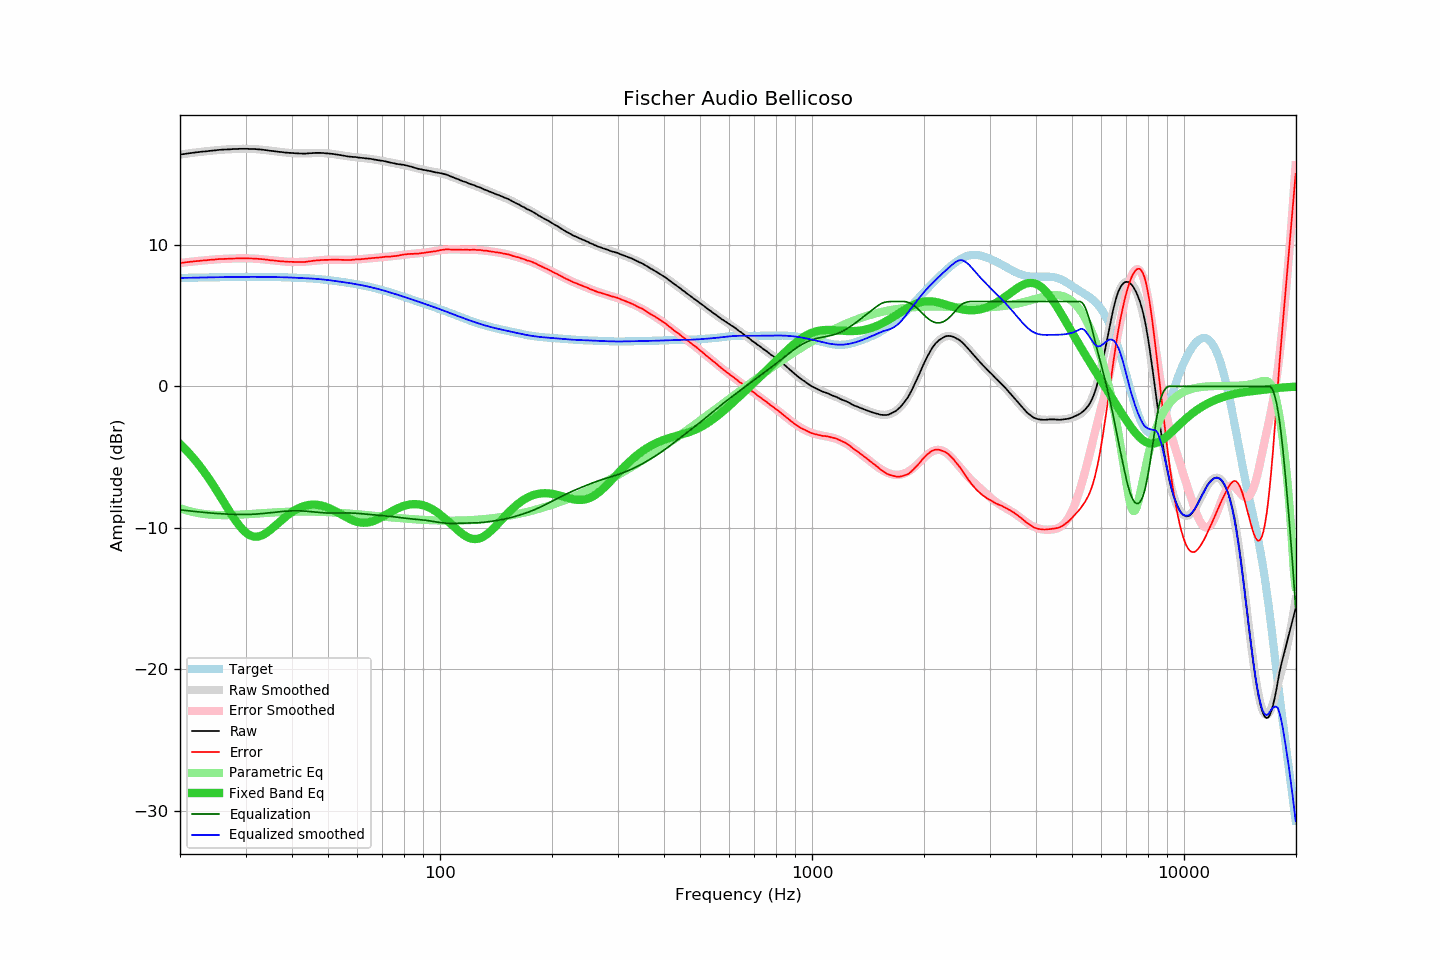

The data file committed next to this chart (first rows):
frequency, raw, error, smoothed, error_smoothed, equalization, parametric_eq, equalized_raw, equalized_smoothed, target
20.00, 16.38, 8.72, 16.38, 8.72, -8.72, -4.07, 7.66, 7.66, 7.66
20.20, 16.40, 8.73, 16.40, 8.73, -8.73, -4.18, 7.67, 7.67, 7.67
20.40, 16.41, 8.74, 16.41, 8.75, -8.75, -4.29, 7.66, 7.67, 7.67
20.61, 16.43, 8.76, 16.43, 8.76, -8.76, -4.41, 7.67, 7.67, 7.67
20.81, 16.45, 8.78, 16.45, 8.77, -8.77, -4.52, 7.68, 7.67, 7.67
21.02, 16.46, 8.78, 16.46, 8.79, -8.79, -4.64, 7.67, 7.68, 7.68
21.23, 16.48, 8.80, 16.48, 8.80, -8.80, -4.77, 7.68, 7.68, 7.68
21.44, 16.49, 8.81, 16.49, 8.81, -8.81, -4.89, 7.68, 7.68, 7.68
21.66, 16.51, 8.83, 16.51, 8.82, -8.82, -5.02, 7.68, 7.68, 7.68
21.87, 16.52, 8.84, 16.52, 8.84, -8.84, -5.16, 7.68, 7.68, 7.68
22.09, 16.54, 8.85, 16.54, 8.85, -8.85, -5.30, 7.69, 7.69, 7.69
22.31, 16.55, 8.86, 16.55, 8.86, -8.86, -5.44, 7.69, 7.69, 7.69
22.54, 16.56, 8.87, 16.56, 8.87, -8.87, -5.58, 7.69, 7.69, 7.69
22.76, 16.58, 8.89, 16.57, 8.88, -8.88, -5.73, 7.70, 7.69, 7.69
22.99, 16.59, 8.90, 16.59, 8.89, -8.89, -5.88, 7.70, 7.69, 7.69
23.22, 16.60, 8.90, 16.60, 8.90, -8.90, -6.04, 7.69, 7.69, 7.70
23.45, 16.61, 8.91, 16.61, 8.92, -8.92, -6.19, 7.69, 7.70, 7.70
23.69, 16.62, 8.92, 16.63, 8.93, -8.93, -6.36, 7.69, 7.70, 7.70
23.92, 16.64, 8.94, 16.64, 8.94, -8.94, -6.52, 7.70, 7.70, 7.70
24.16, 16.65, 8.94, 16.65, 8.95, -8.95, -6.69, 7.70, 7.70, 7.70
24.40, 16.66, 8.95, 16.66, 8.96, -8.96, -6.86, 7.70, 7.71, 7.71
24.65, 16.67, 8.96, 16.67, 8.96, -8.96, -7.04, 7.70, 7.71, 7.71
24.89, 16.68, 8.97, 16.68, 8.97, -8.97, -7.22, 7.71, 7.71, 7.71
25.14, 16.70, 8.99, 16.69, 8.98, -8.98, -7.40, 7.72, 7.71, 7.71
25.39, 16.71, 8.99, 16.70, 8.99, -8.99, -7.58, 7.72, 7.71, 7.72
25.65, 16.72, 9.00, 16.71, 9.00, -9.00, -7.76, 7.72, 7.72, 7.72
25.91, 16.73, 9.01, 16.72, 9.00, -9.00, -7.95, 7.73, 7.72, 7.72
26.16, 16.73, 9.01, 16.73, 9.01, -9.01, -8.13, 7.72, 7.72, 7.72
26.43, 16.74, 9.01, 16.74, 9.01, -9.01, -8.32, 7.72, 7.72, 7.72
26.69, 16.74, 9.01, 16.74, 9.02, -9.02, -8.50, 7.72, 7.72, 7.73
26.96, 16.75, 9.02, 16.75, 9.02, -9.02, -8.69, 7.72, 7.73, 7.73
27.23, 16.75, 9.02, 16.76, 9.03, -9.03, -8.87, 7.72, 7.73, 7.73
27.50, 16.76, 9.03, 16.76, 9.03, -9.03, -9.05, 7.73, 7.73, 7.73
27.77, 16.77, 9.04, 16.77, 9.04, -9.04, -9.22, 7.73, 7.73, 7.73
28.05, 16.77, 9.03, 16.77, 9.04, -9.04, -9.39, 7.73, 7.73, 7.73
28.33, 16.78, 9.04, 16.78, 9.04, -9.04, -9.55, 7.74, 7.73, 7.74
28.62, 16.78, 9.04, 16.78, 9.05, -9.05, -9.71, 7.73, 7.74, 7.74
28.90, 16.79, 9.05, 16.78, 9.05, -9.05, -9.85, 7.74, 7.74, 7.74
29.19, 16.79, 9.05, 16.79, 9.05, -9.05, -9.99, 7.74, 7.74, 7.74
29.48, 16.79, 9.05, 16.79, 9.05, -9.05, -10.12, 7.74, 7.74, 7.74
29.78, 16.79, 9.05, 16.79, 9.05, -9.05, -10.23, 7.74, 7.74, 7.74
30.08, 16.79, 9.05, 16.79, 9.05, -9.05, -10.33, 7.74, 7.74, 7.74
30.38, 16.79, 9.05, 16.79, 9.05, -9.05, -10.41, 7.74, 7.74, 7.74
30.68, 16.78, 9.04, 16.79, 9.04, -9.04, -10.49, 7.73, 7.74, 7.74
30.99, 16.78, 9.04, 16.78, 9.04, -9.04, -10.54, 7.74, 7.74, 7.74
31.30, 16.78, 9.04, 16.78, 9.04, -9.04, -10.58, 7.74, 7.74, 7.74
31.61, 16.77, 9.03, 16.77, 9.03, -9.03, -10.61, 7.74, 7.74, 7.74
31.93, 16.77, 9.03, 16.76, 9.02, -9.02, -10.62, 7.74, 7.74, 7.74
32.24, 16.76, 9.02, 16.76, 9.02, -9.02, -10.62, 7.74, 7.74, 7.74
32.57, 16.75, 9.01, 16.75, 9.01, -9.01, -10.60, 7.74, 7.74, 7.74
32.89, 16.74, 9.00, 16.74, 9.00, -9.00, -10.57, 7.74, 7.74, 7.74
33.22, 16.73, 8.99, 16.73, 8.99, -8.99, -10.52, 7.74, 7.74, 7.74
33.55, 16.72, 8.98, 16.71, 8.98, -8.98, -10.47, 7.74, 7.74, 7.74
33.89, 16.70, 8.96, 16.70, 8.96, -8.96, -10.40, 7.74, 7.74, 7.74
34.23, 16.69, 8.95, 16.69, 8.95, -8.95, -10.33, 7.74, 7.73, 7.74
34.57, 16.67, 8.94, 16.67, 8.94, -8.94, -10.25, 7.73, 7.73, 7.73
34.92, 16.65, 8.92, 16.66, 8.93, -8.93, -10.16, 7.72, 7.73, 7.73
35.27, 16.64, 8.91, 16.64, 8.91, -8.91, -10.07, 7.73, 7.73, 7.73
35.62, 16.63, 8.90, 16.63, 8.90, -8.90, -9.97, 7.73, 7.73, 7.73
35.97, 16.61, 8.88, 16.61, 8.89, -8.89, -9.87, 7.72, 7.73, 7.73
... 635 more rows
